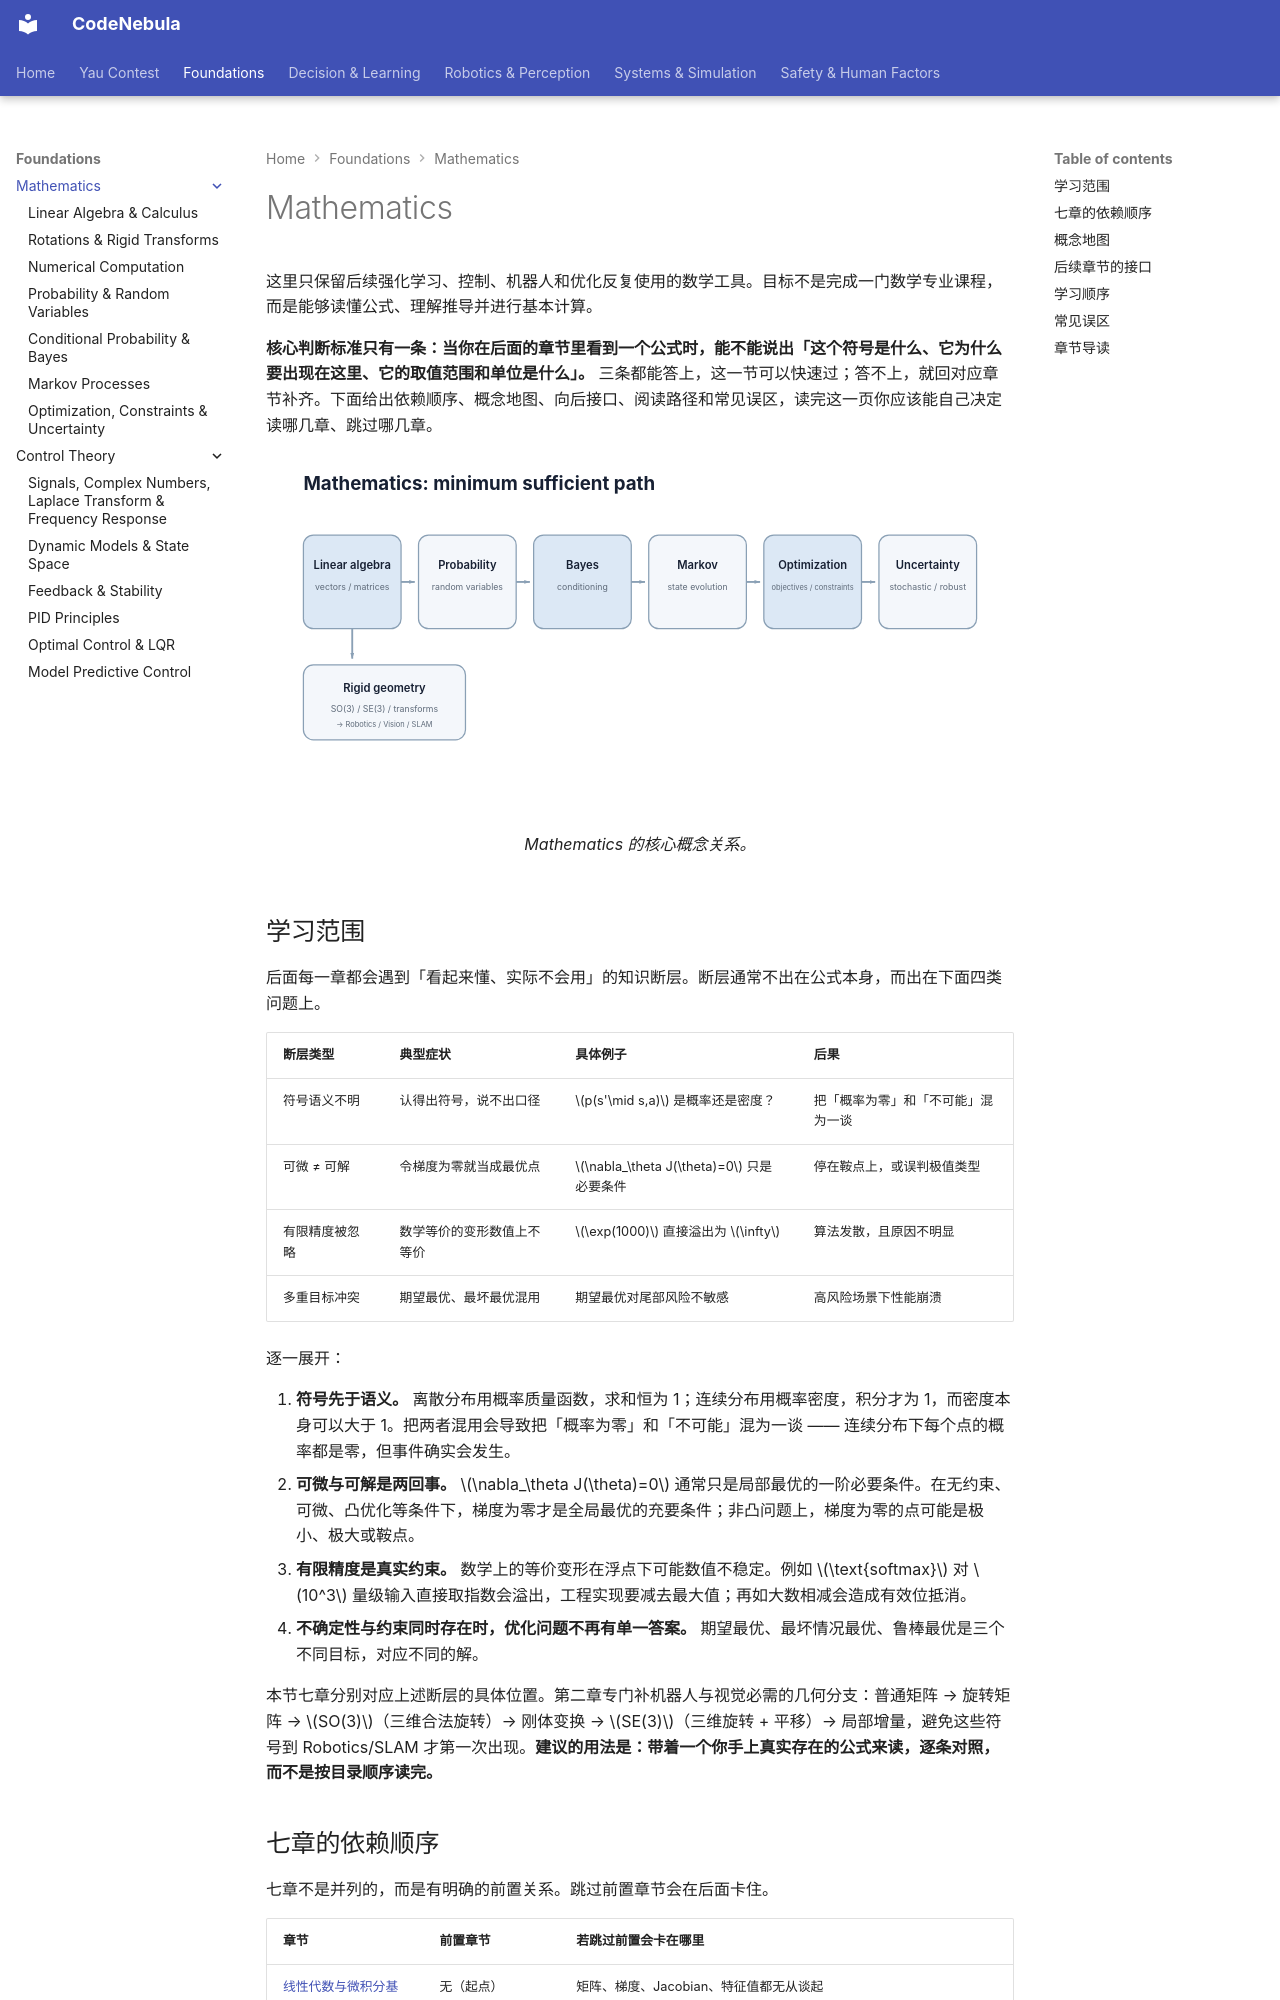

repository: Raymond-223/CodeNebula-mkdocs · page: foundations/mathematics/index.html · generator: mkdocs

# Mathematics

这里只保留后续强化学习、控制、机器人和优化反复使用的数学工具。目标不是完成一门数学专业课程，而是能够读懂公式、理解推导并进行基本计算。

**核心判断标准只有一条：当你在后面的章节里看到一个公式时，能不能说出「这个符号是什么、它为什么要出现在这里、它的取值范围和单位是什么」。** 三条都能答上，这一节可以快速过；答不上，就回对应章节补齐。下面给出依赖顺序、概念地图、向后接口、阅读路径和常见误区，读完这一页你应该能自己决定读哪几章、跳过哪几章。

<figure markdown="span">
  ![mathematics overview](../../assets/diagrams/math-map.svg)
  <figcaption markdown="span">Mathematics 的核心概念关系。</figcaption>
</figure>

## 学习范围

后面每一章都会遇到「看起来懂、实际不会用」的知识断层。断层通常不出在公式本身，而出在下面四类问题上。

| 断层类型 | 典型症状 | 具体例子 | 后果 |
| --- | --- | --- | --- |
| 符号语义不明 | 认得出符号，说不出口径 | $p(s'\mid s,a)$ 是概率还是密度？ | 把「概率为零」和「不可能」混为一谈 |
| 可微 ≠ 可解 | 令梯度为零就当成最优点 | $\nabla_\theta J(\theta)=0$ 只是必要条件 | 停在鞍点上，或误判极值类型 |
| 有限精度被忽略 | 数学等价的变形数值上不等价 | $\exp(1000)$ 直接溢出为 $\infty$ | 算法发散，且原因不明显 |
| 多重目标冲突 | 期望最优、最坏最优混用 | 期望最优对尾部风险不敏感 | 高风险场景下性能崩溃 |

逐一展开：

1. **符号先于语义。** 离散分布用概率质量函数，求和恒为 1；连续分布用概率密度，积分才为 1，而密度本身可以大于 1。把两者混用会导致把「概率为零」和「不可能」混为一谈 —— 连续分布下每个点的概率都是零，但事件确实会发生。
2. **可微与可解是两回事。** $\nabla_\theta J(\theta)=0$ 通常只是局部最优的一阶必要条件。在无约束、可微、凸优化等条件下，梯度为零才是全局最优的充要条件；非凸问题上，梯度为零的点可能是极小、极大或鞍点。
3. **有限精度是真实约束。** 数学上的等价变形在浮点下可能数值不稳定。例如 $\text{softmax}$ 对 $10^3$ 量级输入直接取指数会溢出，工程实现要减去最大值；再如大数相减会造成有效位抵消。
4. **不确定性与约束同时存在时，优化问题不再有单一答案。** 期望最优、最坏情况最优、鲁棒最优是三个不同目标，对应不同的解。

本节七章分别对应上述断层的具体位置。第二章专门补机器人与视觉必需的几何分支：普通矩阵 → 旋转矩阵 → $SO(3)$（三维合法旋转）→ 刚体变换 → $SE(3)$（三维旋转 + 平移）→ 局部增量，避免这些符号到 Robotics/SLAM 才第一次出现。**建议的用法是：带着一个你手上真实存在的公式来读，逐条对照，而不是按目录顺序读完。**
